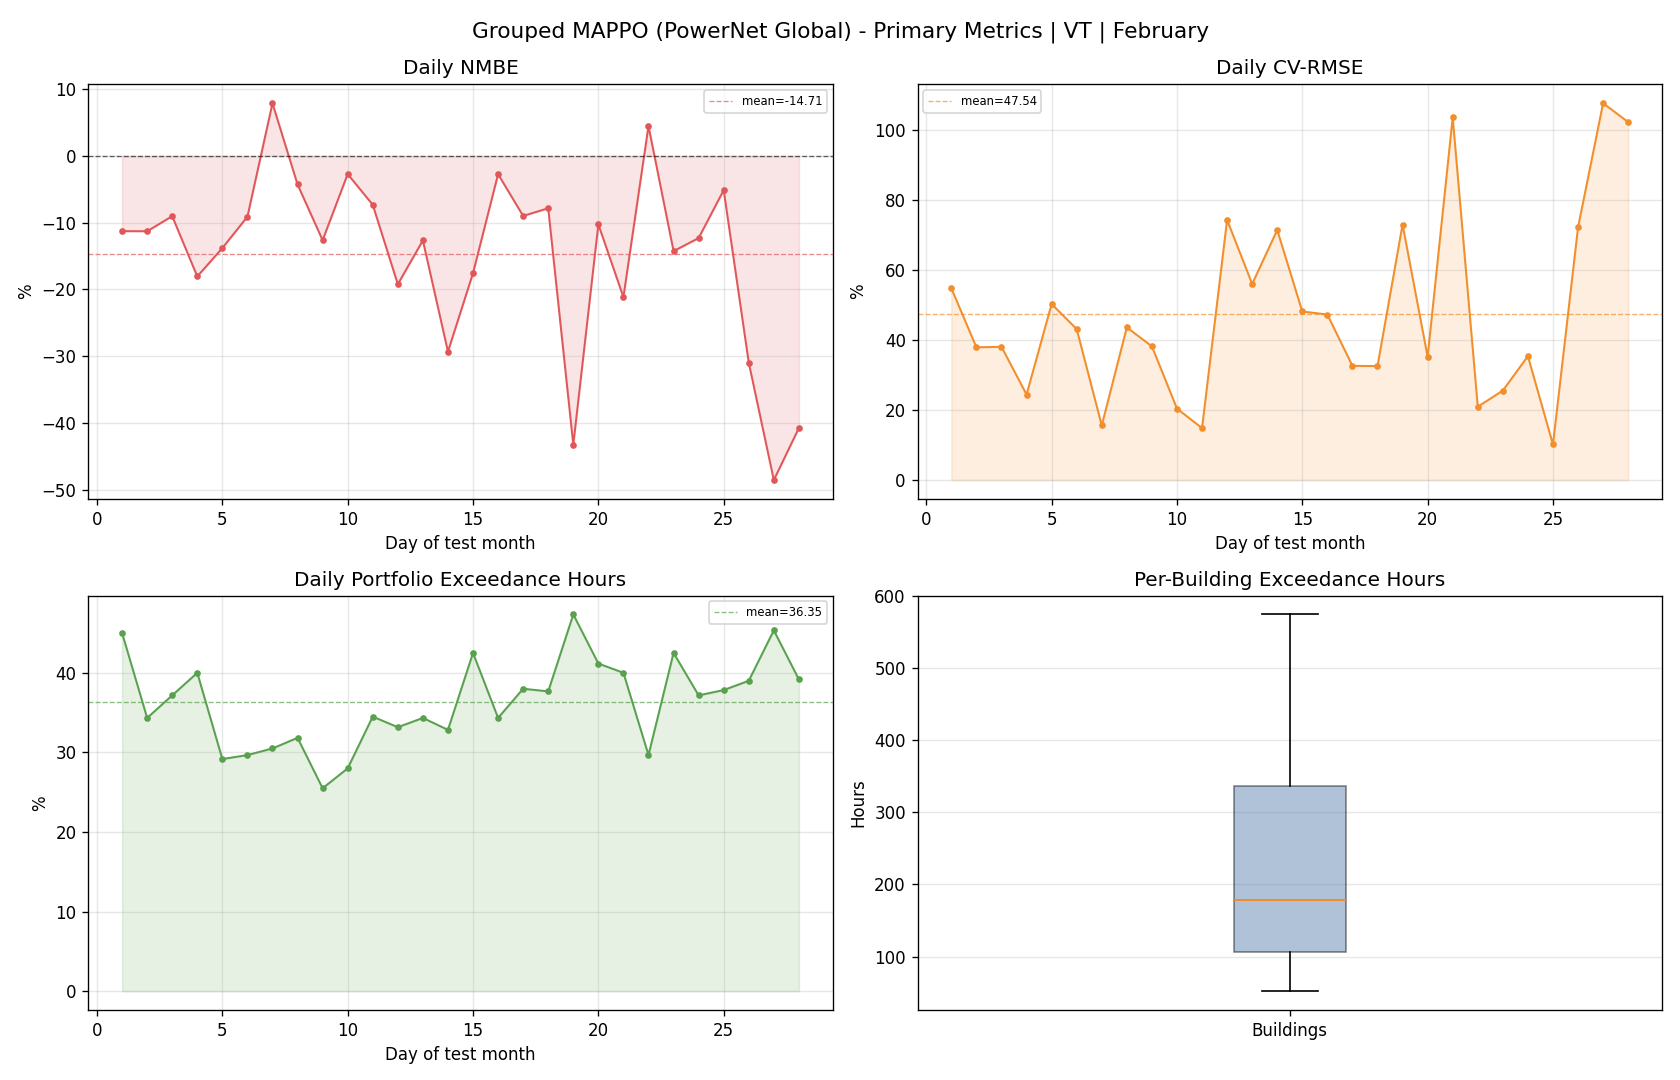

The table this chart was drawn from, first rows:
day, reference_mean, actual_mean, actual_energy, reference_energy, nmbe_pct, cv_rmse_pct, rmse, temperature_exceedance_hours_total, temperature_exceedance_pct_portfolio
1, 89.04, 79.02, 1896, 2137, -11.26, 54.84, 48.83, 270.0, 45.0
2, 170.9, 151.6, 3639, 4101, -11.27, 37.95, 64.86, 206.0, 34.33
3, 176.6, 160.7, 3857, 4239, -9.015, 38.11, 67.31, 223.0, 37.17
4, 105.7, 86.65, 2080, 2537, -18.04, 24.45, 25.85, 240.0, 40.0
5, 131.3, 113.2, 2717, 3151, -13.79, 50.35, 66.11, 175.0, 29.17
6, 135.7, 123.3, 2960, 3256, -9.096, 43.18, 58.59, 178.0, 29.67
7, 154.7, 167, 4007, 3713, 7.907, 15.61, 24.15, 183.0, 30.5
8, 149.4, 143, 3433, 3586, -4.267, 43.66, 65.24, 191.0, 31.83
9, 139.4, 121.8, 2923, 3345, -12.61, 38.24, 53.3, 153.0, 25.5
10, 104.6, 101.7, 2442, 2510, -2.704, 20.44, 21.37, 168.0, 28
11, 108.1, 100.2, 2405, 2594, -7.309, 14.84, 16.05, 207.0, 34.5
12, 99.84, 80.66, 1936, 2396, -19.21, 74.4, 74.28, 199.0, 33.17
13, 130.2, 113.7, 2730, 3125, -12.65, 56.09, 73.03, 206.0, 34.33
14, 93.11, 65.82, 1580, 2235, -29.31, 71.51, 66.59, 197.0, 32.83
15, 64.93, 53.54, 1285, 1558, -17.55, 48.21, 31.3, 255.0, 42.5
16, 76.7, 74.61, 1791, 1841, -2.721, 47.34, 36.31, 206.0, 34.33
17, 114.1, 103.9, 2493, 2739, -8.978, 32.65, 37.26, 228.0, 38.0
18, 90.45, 83.37, 2001, 2171, -7.827, 32.6, 29.48, 226.0, 37.67
19, 76.99, 43.69, 1049, 1848, -43.25, 73.08, 56.26, 284.0, 47.33
20, 53.3, 47.84, 1148, 1279, -10.25, 35.24, 18.78, 247.0, 41.17
21, 47.46, 37.43, 898.3, 1139, -21.14, 103.8, 49.24, 240.0, 40.0
22, 104.1, 108.8, 2611, 2499, 4.492, 20.96, 21.83, 178.0, 29.67
23, 101.4, 86.91, 2086, 2433, -14.25, 25.59, 25.94, 255.0, 42.5
24, 77.8, 68.24, 1638, 1867, -12.29, 35.43, 27.57, 223.0, 37.17
25, 90.01, 85.41, 2050, 2160, -5.112, 10.17, 9.152, 227.0, 37.83
26, 68.09, 47.02, 1128, 1634, -30.95, 72.26, 49.2, 234.0, 39.0
27, 70.32, 36.18, 868.4, 1688, -48.55, 107.8, 75.79, 272.0, 45.33
28, 55.16, 32.68, 784.3, 1324, -40.75, 102.4, 56.47, 235.0, 39.17
